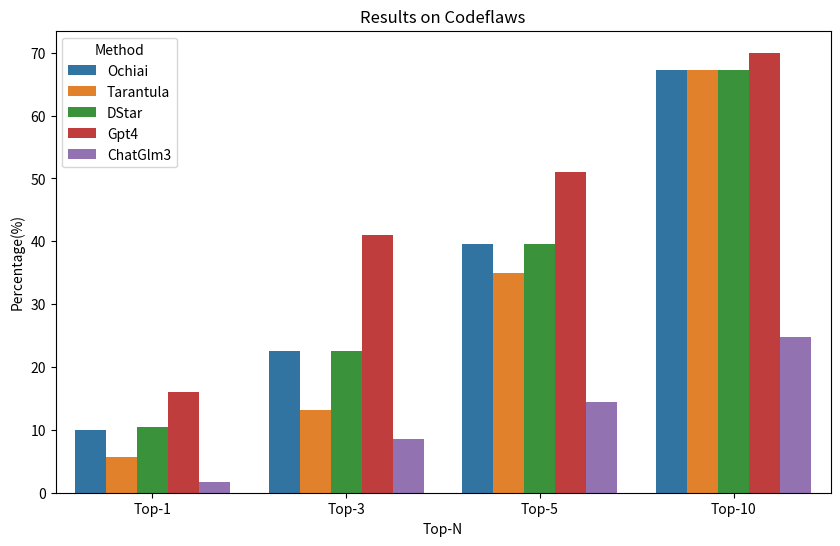

The script that saved this image:
import pandas as pd
import seaborn as sns
import matplotlib.pyplot as plt
import numpy as np

# 提供的数据
techniques = ['Top-1', 'Top-3', 'Top-5', 'Top-10']
Ochiai = np.array([10, 22.6, 39.5, 67.2])
Tarantula = np.array([5.7, 13.2, 34.9, 67.3])
DStar = np.array([10.4, 22.6, 39.5, 67.2])
Gpt4 = np.array([16, 41, 51, 70])  # 只取前4个值
ChatGlm3 = np.array([1.69, 8.54, 14.37, 24.74])

# 重新组织数据以匹配要求的格式
data = {
    'Top-N': techniques * 5,  # 每种技术对应四种方法
    'Method': ['Ochiai'] * len(techniques) + ['Tarantula'] * len(techniques) +
              ['DStar'] * len(techniques) + ['Gpt4'] * len(techniques)+['ChatGlm3']* len(techniques),
    'Percentage(%)': np.concatenate([Ochiai, Tarantula, DStar, Gpt4,ChatGlm3])
}

df = pd.DataFrame(data)

# 绘制分组条形图
plt.figure(figsize=(10, 6))
sns.barplot(x='Top-N', y='Percentage(%)', hue='Method', data=df)
plt.title('Results on Codeflaws')
plt.ylabel('Percentage(%)')
plt.xlabel('Top-N')
plt.show()
